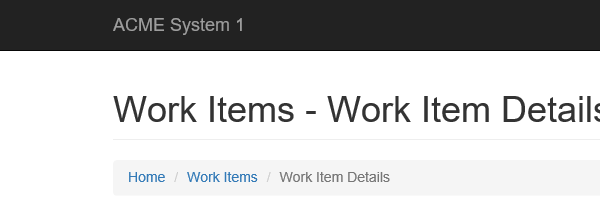
Task: Performer from calculate security hash
Workflow: System1_NavigateToWorkItemDetails

Step 1: Attach Browser 'iexplore.exe ACME' in window 'ACME System 1 - *'

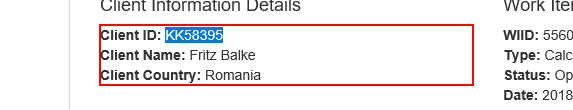
Step 2: get-text from the paragraph